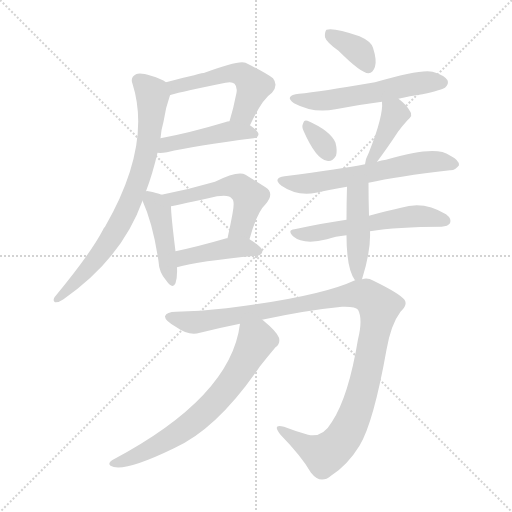
t = 0.00 s
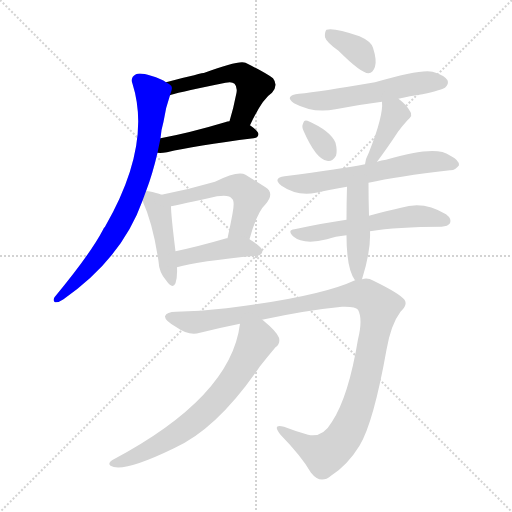
t = 2.08 s
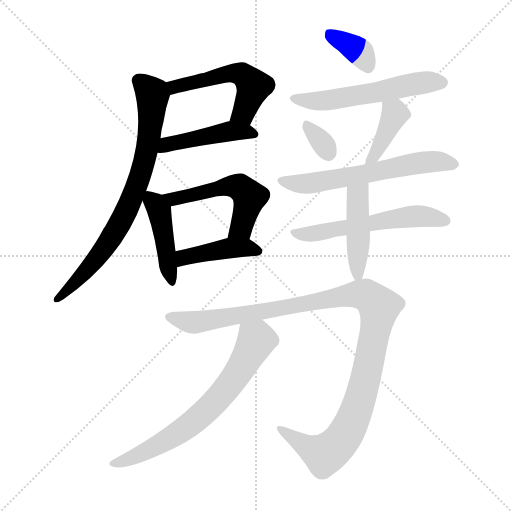
t = 4.15 s
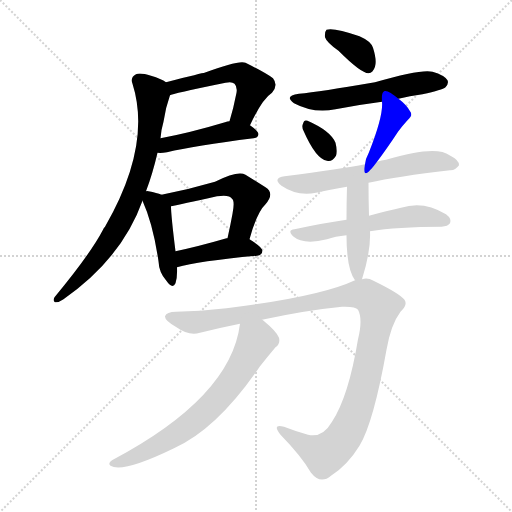
t = 6.23 s
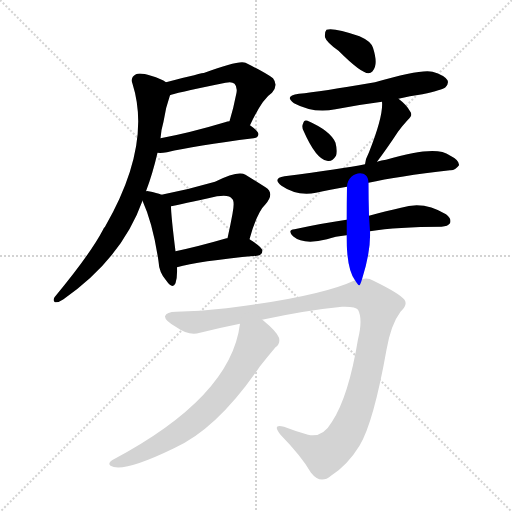
t = 8.31 s
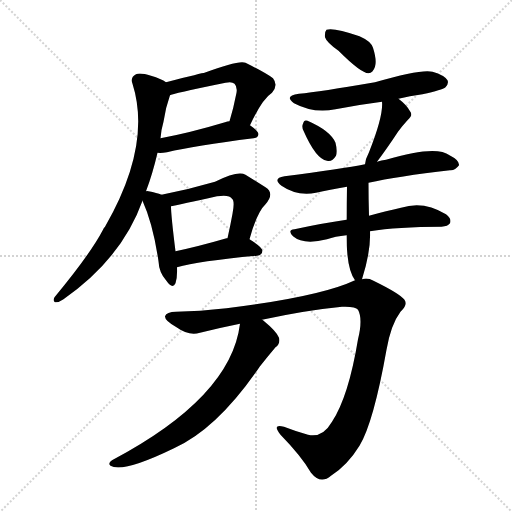
t = 10.38 s

The animated SVG that drew these frames (rendered in a browser with its animation timeline set to each time). Animation: 15 CSS @keyframes rules; one cycle of 10.38 s.

<svg version="1.1" viewBox="0 0 1024 1024" xmlns="http://www.w3.org/2000/svg">
  <g stroke="lightgray" stroke-dasharray="1,1" stroke-width="1" transform="scale(4, 4)">
    <line x1="0" y1="0" x2="256" y2="256"></line>
    <line x1="256" y1="0" x2="0" y2="256"></line>
    <line x1="128" y1="0" x2="128" y2="256"></line>
    <line x1="0" y1="128" x2="256" y2="128"></line>
  </g>
<g transform="scale(1, -1) translate(0, -900)">
   <style type="text/css">
    @keyframes keyframes0 {
      from {
       stroke: blue;
       stroke-dashoffset: 522;
       stroke-width: 128;
       }
       63% {
       animation-timing-function: step-end;
       stroke: blue;
       stroke-dashoffset: 0;
       stroke-width: 128;
       }
       to {
       stroke: black;
       stroke-width: 1024;
       }
       }
       #make-me-a-hanzi-animation-0 {
         animation: keyframes0 0.674805s both;
         animation-delay: 0.000000s;
         animation-timing-function: linear;
       }
    @keyframes keyframes1 {
      from {
       stroke: blue;
       stroke-dashoffset: 452;
       stroke-width: 128;
       }
       60% {
       animation-timing-function: step-end;
       stroke: blue;
       stroke-dashoffset: 0;
       stroke-width: 128;
       }
       to {
       stroke: black;
       stroke-width: 1024;
       }
       }
       #make-me-a-hanzi-animation-1 {
         animation: keyframes1 0.617839s both;
         animation-delay: 0.674805s;
         animation-timing-function: linear;
       }
    @keyframes keyframes2 {
      from {
       stroke: blue;
       stroke-dashoffset: 763;
       stroke-width: 128;
       }
       71% {
       animation-timing-function: step-end;
       stroke: blue;
       stroke-dashoffset: 0;
       stroke-width: 128;
       }
       to {
       stroke: black;
       stroke-width: 1024;
       }
       }
       #make-me-a-hanzi-animation-2 {
         animation: keyframes2 0.870931s both;
         animation-delay: 1.292643s;
         animation-timing-function: linear;
       }
    @keyframes keyframes3 {
      from {
       stroke: blue;
       stroke-dashoffset: 438;
       stroke-width: 128;
       }
       59% {
       animation-timing-function: step-end;
       stroke: blue;
       stroke-dashoffset: 0;
       stroke-width: 128;
       }
       to {
       stroke: black;
       stroke-width: 1024;
       }
       }
       #make-me-a-hanzi-animation-3 {
         animation: keyframes3 0.606445s both;
         animation-delay: 2.163574s;
         animation-timing-function: linear;
       }
    @keyframes keyframes4 {
      from {
       stroke: blue;
       stroke-dashoffset: 524;
       stroke-width: 128;
       }
       63% {
       animation-timing-function: step-end;
       stroke: blue;
       stroke-dashoffset: 0;
       stroke-width: 128;
       }
       to {
       stroke: black;
       stroke-width: 1024;
       }
       }
       #make-me-a-hanzi-animation-4 {
         animation: keyframes4 0.676432s both;
         animation-delay: 2.770020s;
         animation-timing-function: linear;
       }
    @keyframes keyframes5 {
      from {
       stroke: blue;
       stroke-dashoffset: 423;
       stroke-width: 128;
       }
       58% {
       animation-timing-function: step-end;
       stroke: blue;
       stroke-dashoffset: 0;
       stroke-width: 128;
       }
       to {
       stroke: black;
       stroke-width: 1024;
       }
       }
       #make-me-a-hanzi-animation-5 {
         animation: keyframes5 0.594238s both;
         animation-delay: 3.446452s;
         animation-timing-function: linear;
       }
    @keyframes keyframes6 {
      from {
       stroke: blue;
       stroke-dashoffset: 362;
       stroke-width: 128;
       }
       54% {
       animation-timing-function: step-end;
       stroke: blue;
       stroke-dashoffset: 0;
       stroke-width: 128;
       }
       to {
       stroke: black;
       stroke-width: 1024;
       }
       }
       #make-me-a-hanzi-animation-6 {
         animation: keyframes6 0.544596s both;
         animation-delay: 4.040690s;
         animation-timing-function: linear;
       }
    @keyframes keyframes7 {
      from {
       stroke: blue;
       stroke-dashoffset: 553;
       stroke-width: 128;
       }
       64% {
       animation-timing-function: step-end;
       stroke: blue;
       stroke-dashoffset: 0;
       stroke-width: 128;
       }
       to {
       stroke: black;
       stroke-width: 1024;
       }
       }
       #make-me-a-hanzi-animation-7 {
         animation: keyframes7 0.700033s both;
         animation-delay: 4.585286s;
         animation-timing-function: linear;
       }
    @keyframes keyframes8 {
      from {
       stroke: blue;
       stroke-dashoffset: 322;
       stroke-width: 128;
       }
       51% {
       animation-timing-function: step-end;
       stroke: blue;
       stroke-dashoffset: 0;
       stroke-width: 128;
       }
       to {
       stroke: black;
       stroke-width: 1024;
       }
       }
       #make-me-a-hanzi-animation-8 {
         animation: keyframes8 0.512044s both;
         animation-delay: 5.285319s;
         animation-timing-function: linear;
       }
    @keyframes keyframes9 {
      from {
       stroke: blue;
       stroke-dashoffset: 396;
       stroke-width: 128;
       }
       56% {
       animation-timing-function: step-end;
       stroke: blue;
       stroke-dashoffset: 0;
       stroke-width: 128;
       }
       to {
       stroke: black;
       stroke-width: 1024;
       }
       }
       #make-me-a-hanzi-animation-9 {
         animation: keyframes9 0.572266s both;
         animation-delay: 5.797363s;
         animation-timing-function: linear;
       }
    @keyframes keyframes10 {
      from {
       stroke: blue;
       stroke-dashoffset: 604;
       stroke-width: 128;
       }
       66% {
       animation-timing-function: step-end;
       stroke: blue;
       stroke-dashoffset: 0;
       stroke-width: 128;
       }
       to {
       stroke: black;
       stroke-width: 1024;
       }
       }
       #make-me-a-hanzi-animation-10 {
         animation: keyframes10 0.741536s both;
         animation-delay: 6.369629s;
         animation-timing-function: linear;
       }
    @keyframes keyframes11 {
      from {
       stroke: blue;
       stroke-dashoffset: 556;
       stroke-width: 128;
       }
       64% {
       animation-timing-function: step-end;
       stroke: blue;
       stroke-dashoffset: 0;
       stroke-width: 128;
       }
       to {
       stroke: black;
       stroke-width: 1024;
       }
       }
       #make-me-a-hanzi-animation-11 {
         animation: keyframes11 0.702474s both;
         animation-delay: 7.111165s;
         animation-timing-function: linear;
       }
    @keyframes keyframes12 {
      from {
       stroke: blue;
       stroke-dashoffset: 441;
       stroke-width: 128;
       }
       59% {
       animation-timing-function: step-end;
       stroke: blue;
       stroke-dashoffset: 0;
       stroke-width: 128;
       }
       to {
       stroke: black;
       stroke-width: 1024;
       }
       }
       #make-me-a-hanzi-animation-12 {
         animation: keyframes12 0.608887s both;
         animation-delay: 7.813639s;
         animation-timing-function: linear;
       }
    @keyframes keyframes13 {
      from {
       stroke: blue;
       stroke-dashoffset: 1114;
       stroke-width: 128;
       }
       78% {
       animation-timing-function: step-end;
       stroke: blue;
       stroke-dashoffset: 0;
       stroke-width: 128;
       }
       to {
       stroke: black;
       stroke-width: 1024;
       }
       }
       #make-me-a-hanzi-animation-13 {
         animation: keyframes13 1.156576s both;
         animation-delay: 8.422526s;
         animation-timing-function: linear;
       }
    @keyframes keyframes14 {
      from {
       stroke: blue;
       stroke-dashoffset: 681;
       stroke-width: 128;
       }
       69% {
       animation-timing-function: step-end;
       stroke: blue;
       stroke-dashoffset: 0;
       stroke-width: 128;
       }
       to {
       stroke: black;
       stroke-width: 1024;
       }
       }
       #make-me-a-hanzi-animation-14 {
         animation: keyframes14 0.804199s both;
         animation-delay: 9.579102s;
         animation-timing-function: linear;
       }
</style>
<path d="M 500.0 649.5 Q 524.0 701.5 544.0 714.5 Q 557.0 729.5 546.0 743.5 Q 533.0 753.5 491.0 774.5 Q 478.0 780.5 409.0 754.5 Q 406.0 754.5 332.0 735.5 C 303.0 728.5 311.0 700.5 340.0 709.5 Q 343.0 712.5 451.0 734.5 Q 464.0 737.5 469.0 732.5 Q 475.0 726.5 473.0 714.5 Q 467.0 683.5 459.0 657.5 C 450.0 628.5 487.0 622.5 500.0 649.5 Z" fill="lightgray"></path> 
<path d="M 315.0 594.5 Q 322.0 593.5 334.0 595.5 Q 389.0 608.5 507.0 623.5 Q 516.0 624.5 517.0 631.5 Q 517.0 637.5 500.0 649.5 L 459.0 657.5 Q 455.0 657.5 450.0 655.5 Q 380.0 634.5 321.0 623.5 C 292.0 617.5 285.0 595.5 315.0 594.5 Z" fill="lightgray"></path> 
<path d="M 292.0 517.5 Q 305.0 551.5 315.0 594.5 L 321.0 623.5 Q 322.0 639.5 327.0 656.5 Q 331.0 684.5 340.0 709.5 C 346.0 727.5 346.0 727.5 332.0 735.5 Q 323.0 742.5 302.0 748.5 Q 280.0 755.5 272.0 751.5 Q 260.0 745.5 265.0 732.5 Q 304.0 609.5 210.0 446.5 Q 207.0 443.5 206.0 440.5 Q 181.0 392.5 109.0 305.5 Q 105.0 298.5 110.0 295.5 Q 117.0 294.5 127.0 301.5 Q 244.0 383.5 285.0 498.5 L 292.0 517.5 Z" fill="lightgray"></path> 
<path d="M 323.0 510.5 Q 314.0 514.5 297.0 517.5 Q 294.0 518.5 292.0 517.5 C 276.0 518.5 276.0 518.5 285.0 498.5 Q 306.0 452.5 317.0 377.5 Q 318.0 355.5 332.0 339.5 Q 345.0 320.5 351.0 333.5 Q 355.0 345.5 354.0 365.5 L 351.0 397.5 Q 342.0 469.5 342.0 487.5 C 342.0 503.5 342.0 503.5 323.0 510.5 Z" fill="lightgray"></path> 
<path d="M 499.0 421.5 Q 514.0 475.5 531.0 491.5 Q 550.0 513.5 531.0 525.5 Q 515.0 535.5 491.0 550.5 Q 476.0 559.5 430.0 536.5 Q 379.0 521.5 323.0 510.5 C 294.0 504.5 313.0 481.5 342.0 487.5 Q 361.0 491.5 434.0 507.5 Q 459.0 511.5 464.0 502.5 Q 470.0 498.5 465.0 472.5 Q 461.0 450.5 455.0 423.5 C 449.0 394.5 491.0 392.5 499.0 421.5 Z" fill="lightgray"></path> 
<path d="M 354.0 365.5 Q 397.0 377.5 514.0 388.5 Q 524.0 389.5 525.0 398.5 Q 525.0 405.5 499.0 421.5 C 486.0 429.5 484.0 429.5 455.0 423.5 Q 454.0 423.5 453.0 423.5 Q 398.0 407.5 351.0 397.5 C 322.0 391.5 325.0 357.5 354.0 365.5 Z" fill="lightgray"></path> 
<path d="M 677.0 798.5 Q 722.0 753.5 737.0 753.5 Q 746.0 754.5 750.0 766.5 Q 754.0 779.5 746.0 804.5 Q 742.0 817.5 719.0 827.5 Q 667.0 845.5 653.0 840.5 Q 649.0 836.5 650.0 825.5 Q 653.0 815.5 677.0 798.5 Z" fill="lightgray"></path> 
<path d="M 797.0 702.5 Q 819.0 708.5 845.0 711.5 Q 885.0 720.5 891.0 725.5 Q 898.0 732.5 895.0 739.5 Q 889.0 749.5 865.0 756.5 Q 843.0 762.5 750.0 735.5 Q 639.0 716.5 598.0 712.5 Q 567.0 708.5 588.0 693.5 Q 627.0 672.5 671.0 681.5 Q 717.0 690.5 764.0 696.5 L 797.0 702.5 Z" fill="lightgray"></path> 
<path d="M 607.0 638.5 Q 632.0 581.5 654.0 578.5 Q 664.0 575.5 672.0 588.5 Q 675.0 598.5 671.0 614.5 Q 661.0 638.5 615.0 658.5 Q 608.0 661.5 606.0 652.5 Q 603.0 646.5 607.0 638.5 Z" fill="lightgray"></path> 
<path d="M 754.0 576.5 Q 773.0 601.5 796.0 636.5 Q 803.0 646.5 815.0 659.5 Q 827.0 669.5 820.0 677.5 Q 814.0 689.5 797.0 702.5 C 773.0 721.5 762.0 726.5 764.0 696.5 Q 767.0 668.5 738.0 595.5 Q 731.0 582.5 730.0 571.5 C 725.0 541.5 736.0 552.5 754.0 576.5 Z" fill="lightgray"></path> 
<path d="M 737.0 534.5 Q 795.0 547.5 900.0 559.5 Q 910.0 558.5 918.0 569.5 Q 919.0 579.5 899.0 589.5 Q 872.0 610.5 772.0 580.5 Q 763.0 579.5 754.0 576.5 L 730.0 571.5 Q 685.0 562.5 569.0 547.5 Q 544.0 543.5 563.0 528.5 Q 593.0 507.5 632.0 514.5 Q 659.0 520.5 694.0 526.5 L 737.0 534.5 Z" fill="lightgray"></path> 
<path d="M 740.0 437.5 Q 794.0 446.5 883.0 446.5 Q 896.0 447.5 900.0 453.5 Q 904.0 462.5 892.0 471.5 Q 847.0 499.5 802.0 484.5 Q 774.0 478.5 738.0 468.5 L 693.0 460.5 Q 644.0 453.5 589.0 441.5 Q 574.0 440.5 586.0 427.5 Q 607.0 409.5 654.0 421.5 Q 670.0 427.5 693.0 429.5 L 740.0 437.5 Z" fill="lightgray"></path> 
<path d="M 724.0 341.5 Q 742.0 398.5 740.0 437.5 L 738.0 468.5 Q 737.0 501.5 737.0 534.5 C 737.0 564.5 695.0 556.5 694.0 526.5 Q 693.0 495.5 693.0 460.5 L 693.0 429.5 Q 693.0 362.5 710.0 339.5 C 719.0 325.5 719.0 325.5 724.0 341.5 Z" fill="lightgray"></path> 
<path d="M 524.0 260.5 Q 612.0 279.5 684.0 286.5 Q 711.0 287.5 716.0 280.5 Q 726.0 262.5 716.0 221.5 Q 697.0 106.5 664.0 56.5 Q 645.0 23.5 616.0 30.5 Q 591.0 37.5 568.0 46.5 Q 543.0 53.5 561.0 30.5 Q 603.0 -12.5 622.0 -45.5 Q 641.0 -69.5 662.0 -51.5 Q 695.0 -30.5 719.0 8.5 Q 747.0 54.5 773.0 200.5 Q 782.0 251.5 801.0 276.5 Q 816.0 289.5 809.0 300.5 Q 800.0 312.5 747.0 338.5 Q 735.0 345.5 724.0 341.5 L 710.0 339.5 Q 640.0 306.5 453.0 283.5 Q 399.0 277.5 352.0 276.5 Q 333.0 276.5 330.0 267.5 Q 329.0 258.5 353.0 245.5 Q 378.0 227.5 400.0 234.5 Q 440.0 244.5 480.0 252.5 L 524.0 260.5 Z" fill="lightgray"></path> 
<path d="M 480.0 252.5 Q 462.0 105.5 224.0 -20.5 Q 215.0 -26.5 221.0 -31.5 Q 245.0 -46.5 348.0 3.5 Q 435.0 42.5 520.0 167.5 Q 535.0 186.5 551.0 205.5 Q 561.0 212.5 558.0 224.5 Q 554.0 236.5 526.0 259.5 Q 525.0 260.5 524.0 260.5 C 500.0 279.5 485.0 282.5 480.0 252.5 Z" fill="lightgray"></path> 
      <clipPath id="make-me-a-hanzi-clip-0">
      <path d="M 500.0 649.5 Q 524.0 701.5 544.0 714.5 Q 557.0 729.5 546.0 743.5 Q 533.0 753.5 491.0 774.5 Q 478.0 780.5 409.0 754.5 Q 406.0 754.5 332.0 735.5 C 303.0 728.5 311.0 700.5 340.0 709.5 Q 343.0 712.5 451.0 734.5 Q 464.0 737.5 469.0 732.5 Q 475.0 726.5 473.0 714.5 Q 467.0 683.5 459.0 657.5 C 450.0 628.5 487.0 622.5 500.0 649.5 Z" fill="lightgray"></path>
      </clipPath>
      <path clip-path="url(#make-me-a-hanzi-clip-0)" d="M 339.0 716.5 L 350.0 728.5 L 412.0 738.5 L 444.0 751.5 L 484.0 751.5 L 507.0 724.5 L 487.0 675.5 L 467.0 662.5 " fill="none" id="make-me-a-hanzi-animation-0" stroke-dasharray="394 788" stroke-linecap="round"></path>

      <clipPath id="make-me-a-hanzi-clip-1">
      <path d="M 315.0 594.5 Q 322.0 593.5 334.0 595.5 Q 389.0 608.5 507.0 623.5 Q 516.0 624.5 517.0 631.5 Q 517.0 637.5 500.0 649.5 L 459.0 657.5 Q 455.0 657.5 450.0 655.5 Q 380.0 634.5 321.0 623.5 C 292.0 617.5 285.0 595.5 315.0 594.5 Z" fill="lightgray"></path>
      </clipPath>
      <path clip-path="url(#make-me-a-hanzi-clip-1)" d="M 319.0 601.5 L 344.0 613.5 L 459.0 637.5 L 509.0 631.5 " fill="none" id="make-me-a-hanzi-animation-1" stroke-dasharray="324 648" stroke-linecap="round"></path>

      <clipPath id="make-me-a-hanzi-clip-2">
      <path d="M 292.0 517.5 Q 305.0 551.5 315.0 594.5 L 321.0 623.5 Q 322.0 639.5 327.0 656.5 Q 331.0 684.5 340.0 709.5 C 346.0 727.5 346.0 727.5 332.0 735.5 Q 323.0 742.5 302.0 748.5 Q 280.0 755.5 272.0 751.5 Q 260.0 745.5 265.0 732.5 Q 304.0 609.5 210.0 446.5 Q 207.0 443.5 206.0 440.5 Q 181.0 392.5 109.0 305.5 Q 105.0 298.5 110.0 295.5 Q 117.0 294.5 127.0 301.5 Q 244.0 383.5 285.0 498.5 L 292.0 517.5 Z" fill="lightgray"></path>
      </clipPath>
      <path clip-path="url(#make-me-a-hanzi-clip-2)" d="M 277.0 738.5 L 305.0 709.5 L 298.0 620.5 L 278.0 541.5 L 257.0 485.5 L 214.0 410.5 L 154.0 337.5 L 113.0 300.5 " fill="none" id="make-me-a-hanzi-animation-2" stroke-dasharray="635 1270" stroke-linecap="round"></path>

      <clipPath id="make-me-a-hanzi-clip-3">
      <path d="M 323.0 510.5 Q 314.0 514.5 297.0 517.5 Q 294.0 518.5 292.0 517.5 C 276.0 518.5 276.0 518.5 285.0 498.5 Q 306.0 452.5 317.0 377.5 Q 318.0 355.5 332.0 339.5 Q 345.0 320.5 351.0 333.5 Q 355.0 345.5 354.0 365.5 L 351.0 397.5 Q 342.0 469.5 342.0 487.5 C 342.0 503.5 342.0 503.5 323.0 510.5 Z" fill="lightgray"></path>
      </clipPath>
      <path clip-path="url(#make-me-a-hanzi-clip-3)" d="M 295.0 511.5 L 318.0 479.5 L 342.0 338.5 " fill="none" id="make-me-a-hanzi-animation-3" stroke-dasharray="310 620" stroke-linecap="round"></path>

      <clipPath id="make-me-a-hanzi-clip-4">
      <path d="M 499.0 421.5 Q 514.0 475.5 531.0 491.5 Q 550.0 513.5 531.0 525.5 Q 515.0 535.5 491.0 550.5 Q 476.0 559.5 430.0 536.5 Q 379.0 521.5 323.0 510.5 C 294.0 504.5 313.0 481.5 342.0 487.5 Q 361.0 491.5 434.0 507.5 Q 459.0 511.5 464.0 502.5 Q 470.0 498.5 465.0 472.5 Q 461.0 450.5 455.0 423.5 C 449.0 394.5 491.0 392.5 499.0 421.5 Z" fill="lightgray"></path>
      </clipPath>
      <path clip-path="url(#make-me-a-hanzi-clip-4)" d="M 332.0 508.5 L 353.0 503.5 L 466.0 528.5 L 484.0 522.5 L 499.0 505.5 L 497.0 492.5 L 483.0 444.5 L 463.0 428.5 " fill="none" id="make-me-a-hanzi-animation-4" stroke-dasharray="396 792" stroke-linecap="round"></path>

      <clipPath id="make-me-a-hanzi-clip-5">
      <path d="M 354.0 365.5 Q 397.0 377.5 514.0 388.5 Q 524.0 389.5 525.0 398.5 Q 525.0 405.5 499.0 421.5 C 486.0 429.5 484.0 429.5 455.0 423.5 Q 454.0 423.5 453.0 423.5 Q 398.0 407.5 351.0 397.5 C 322.0 391.5 325.0 357.5 354.0 365.5 Z" fill="lightgray"></path>
      </clipPath>
      <path clip-path="url(#make-me-a-hanzi-clip-5)" d="M 357.0 371.5 L 374.0 386.5 L 451.0 402.5 L 491.0 404.5 L 516.0 397.5 " fill="none" id="make-me-a-hanzi-animation-5" stroke-dasharray="295 590" stroke-linecap="round"></path>

      <clipPath id="make-me-a-hanzi-clip-6">
      <path d="M 677.0 798.5 Q 722.0 753.5 737.0 753.5 Q 746.0 754.5 750.0 766.5 Q 754.0 779.5 746.0 804.5 Q 742.0 817.5 719.0 827.5 Q 667.0 845.5 653.0 840.5 Q 649.0 836.5 650.0 825.5 Q 653.0 815.5 677.0 798.5 Z" fill="lightgray"></path>
      </clipPath>
      <path clip-path="url(#make-me-a-hanzi-clip-6)" d="M 658.0 831.5 L 720.0 795.5 L 736.0 765.5 " fill="none" id="make-me-a-hanzi-animation-6" stroke-dasharray="234 468" stroke-linecap="round"></path>

      <clipPath id="make-me-a-hanzi-clip-7">
      <path d="M 797.0 702.5 Q 819.0 708.5 845.0 711.5 Q 885.0 720.5 891.0 725.5 Q 898.0 732.5 895.0 739.5 Q 889.0 749.5 865.0 756.5 Q 843.0 762.5 750.0 735.5 Q 639.0 716.5 598.0 712.5 Q 567.0 708.5 588.0 693.5 Q 627.0 672.5 671.0 681.5 Q 717.0 690.5 764.0 696.5 L 797.0 702.5 Z" fill="lightgray"></path>
      </clipPath>
      <path clip-path="url(#make-me-a-hanzi-clip-7)" d="M 591.0 704.5 L 612.0 698.5 L 661.0 699.5 L 822.0 731.5 L 884.0 735.5 " fill="none" id="make-me-a-hanzi-animation-7" stroke-dasharray="425 850" stroke-linecap="round"></path>

      <clipPath id="make-me-a-hanzi-clip-8">
      <path d="M 607.0 638.5 Q 632.0 581.5 654.0 578.5 Q 664.0 575.5 672.0 588.5 Q 675.0 598.5 671.0 614.5 Q 661.0 638.5 615.0 658.5 Q 608.0 661.5 606.0 652.5 Q 603.0 646.5 607.0 638.5 Z" fill="lightgray"></path>
      </clipPath>
      <path clip-path="url(#make-me-a-hanzi-clip-8)" d="M 617.0 646.5 L 657.0 593.5 " fill="none" id="make-me-a-hanzi-animation-8" stroke-dasharray="194 388" stroke-linecap="round"></path>

      <clipPath id="make-me-a-hanzi-clip-9">
      <path d="M 754.0 576.5 Q 773.0 601.5 796.0 636.5 Q 803.0 646.5 815.0 659.5 Q 827.0 669.5 820.0 677.5 Q 814.0 689.5 797.0 702.5 C 773.0 721.5 762.0 726.5 764.0 696.5 Q 767.0 668.5 738.0 595.5 Q 731.0 582.5 730.0 571.5 C 725.0 541.5 736.0 552.5 754.0 576.5 Z" fill="lightgray"></path>
      </clipPath>
      <path clip-path="url(#make-me-a-hanzi-clip-9)" d="M 770.0 692.5 L 790.0 670.5 L 749.0 588.5 L 735.0 576.5 " fill="none" id="make-me-a-hanzi-animation-9" stroke-dasharray="268 536" stroke-linecap="round"></path>

      <clipPath id="make-me-a-hanzi-clip-10">
      <path d="M 737.0 534.5 Q 795.0 547.5 900.0 559.5 Q 910.0 558.5 918.0 569.5 Q 919.0 579.5 899.0 589.5 Q 872.0 610.5 772.0 580.5 Q 763.0 579.5 754.0 576.5 L 730.0 571.5 Q 685.0 562.5 569.0 547.5 Q 544.0 543.5 563.0 528.5 Q 593.0 507.5 632.0 514.5 Q 659.0 520.5 694.0 526.5 L 737.0 534.5 Z" fill="lightgray"></path>
      </clipPath>
      <path clip-path="url(#make-me-a-hanzi-clip-10)" d="M 565.0 538.5 L 599.0 532.5 L 635.0 535.5 L 862.0 577.5 L 908.0 571.5 " fill="none" id="make-me-a-hanzi-animation-10" stroke-dasharray="476 952" stroke-linecap="round"></path>

      <clipPath id="make-me-a-hanzi-clip-11">
      <path d="M 740.0 437.5 Q 794.0 446.5 883.0 446.5 Q 896.0 447.5 900.0 453.5 Q 904.0 462.5 892.0 471.5 Q 847.0 499.5 802.0 484.5 Q 774.0 478.5 738.0 468.5 L 693.0 460.5 Q 644.0 453.5 589.0 441.5 Q 574.0 440.5 586.0 427.5 Q 607.0 409.5 654.0 421.5 Q 670.0 427.5 693.0 429.5 L 740.0 437.5 Z" fill="lightgray"></path>
      </clipPath>
      <path clip-path="url(#make-me-a-hanzi-clip-11)" d="M 596.0 432.5 L 642.0 434.5 L 826.0 467.5 L 892.0 458.5 " fill="none" id="make-me-a-hanzi-animation-11" stroke-dasharray="428 856" stroke-linecap="round"></path>

      <clipPath id="make-me-a-hanzi-clip-12">
      <path d="M 724.0 341.5 Q 742.0 398.5 740.0 437.5 L 738.0 468.5 Q 737.0 501.5 737.0 534.5 C 737.0 564.5 695.0 556.5 694.0 526.5 Q 693.0 495.5 693.0 460.5 L 693.0 429.5 Q 693.0 362.5 710.0 339.5 C 719.0 325.5 719.0 325.5 724.0 341.5 Z" fill="lightgray"></path>
      </clipPath>
      <path clip-path="url(#make-me-a-hanzi-clip-12)" d="M 731.0 527.5 L 715.0 507.5 L 716.0 348.5 " fill="none" id="make-me-a-hanzi-animation-12" stroke-dasharray="313 626" stroke-linecap="round"></path>

      <clipPath id="make-me-a-hanzi-clip-13">
      <path d="M 524.0 260.5 Q 612.0 279.5 684.0 286.5 Q 711.0 287.5 716.0 280.5 Q 726.0 262.5 716.0 221.5 Q 697.0 106.5 664.0 56.5 Q 645.0 23.5 616.0 30.5 Q 591.0 37.5 568.0 46.5 Q 543.0 53.5 561.0 30.5 Q 603.0 -12.5 622.0 -45.5 Q 641.0 -69.5 662.0 -51.5 Q 695.0 -30.5 719.0 8.5 Q 747.0 54.5 773.0 200.5 Q 782.0 251.5 801.0 276.5 Q 816.0 289.5 809.0 300.5 Q 800.0 312.5 747.0 338.5 Q 735.0 345.5 724.0 341.5 L 710.0 339.5 Q 640.0 306.5 453.0 283.5 Q 399.0 277.5 352.0 276.5 Q 333.0 276.5 330.0 267.5 Q 329.0 258.5 353.0 245.5 Q 378.0 227.5 400.0 234.5 Q 440.0 244.5 480.0 252.5 L 524.0 260.5 Z" fill="lightgray"></path>
      </clipPath>
      <path clip-path="url(#make-me-a-hanzi-clip-13)" d="M 339.0 265.5 L 391.0 255.5 L 682.0 307.5 L 721.0 311.5 L 742.0 304.5 L 758.0 286.5 L 743.0 194.5 L 721.0 102.5 L 685.0 22.5 L 669.0 4.5 L 646.0 -8.5 L 561.0 39.5 " fill="none" id="make-me-a-hanzi-animation-13" stroke-dasharray="986 1972" stroke-linecap="round"></path>

      <clipPath id="make-me-a-hanzi-clip-14">
      <path d="M 480.0 252.5 Q 462.0 105.5 224.0 -20.5 Q 215.0 -26.5 221.0 -31.5 Q 245.0 -46.5 348.0 3.5 Q 435.0 42.5 520.0 167.5 Q 535.0 186.5 551.0 205.5 Q 561.0 212.5 558.0 224.5 Q 554.0 236.5 526.0 259.5 Q 525.0 260.5 524.0 260.5 C 500.0 279.5 485.0 282.5 480.0 252.5 Z" fill="lightgray"></path>
      </clipPath>
      <path clip-path="url(#make-me-a-hanzi-clip-14)" d="M 489.0 244.5 L 513.0 219.5 L 460.0 130.5 L 428.0 93.5 L 375.0 46.5 L 329.0 15.5 L 226.0 -27.5 " fill="none" id="make-me-a-hanzi-animation-14" stroke-dasharray="553 1106" stroke-linecap="round"></path>

</g>
</svg>
